Run: headless pygame with SDL's dummy video driver; simulated clock (each Clock.tick advances the game by its frame time, no real sleeping); random seed 0; keys injected as events and as key.get_pressed() state; no mouse input.
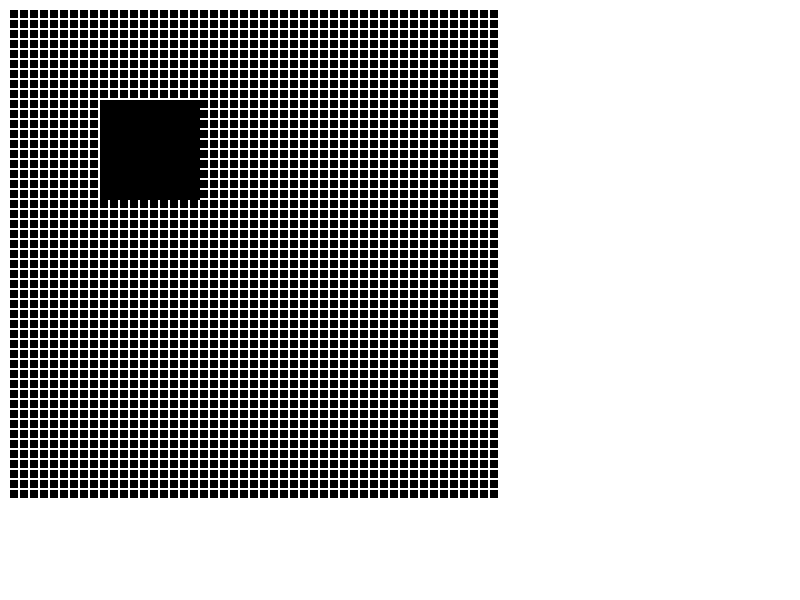
Frame 1 of 4 · flips 1–60 · no input
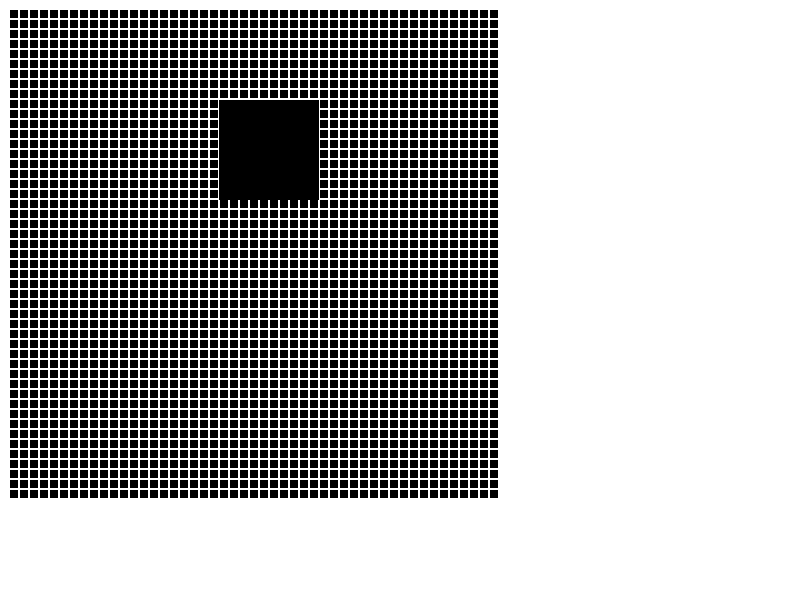
Frame 2 of 4 · flips 61–180 · tapped SPACE, RETURN · held RIGHT (→), D
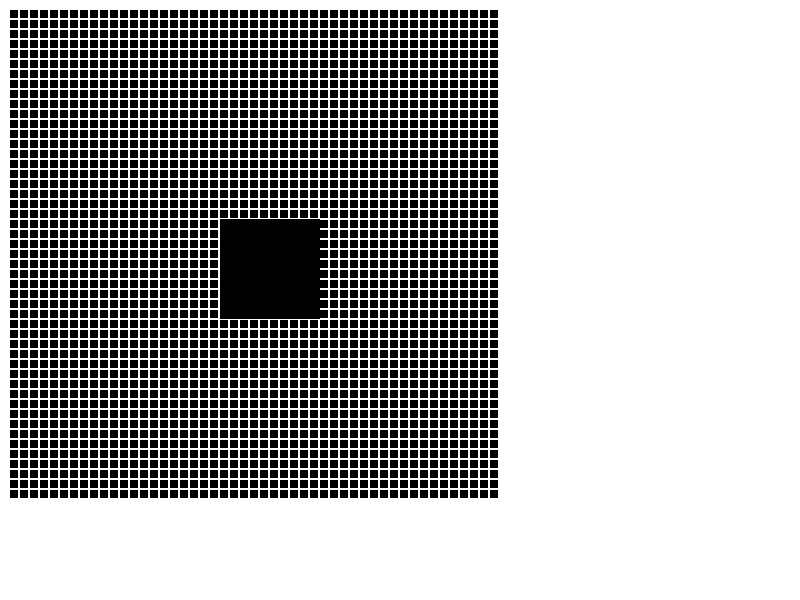
Frame 3 of 4 · flips 181–300 · held DOWN (↓), S
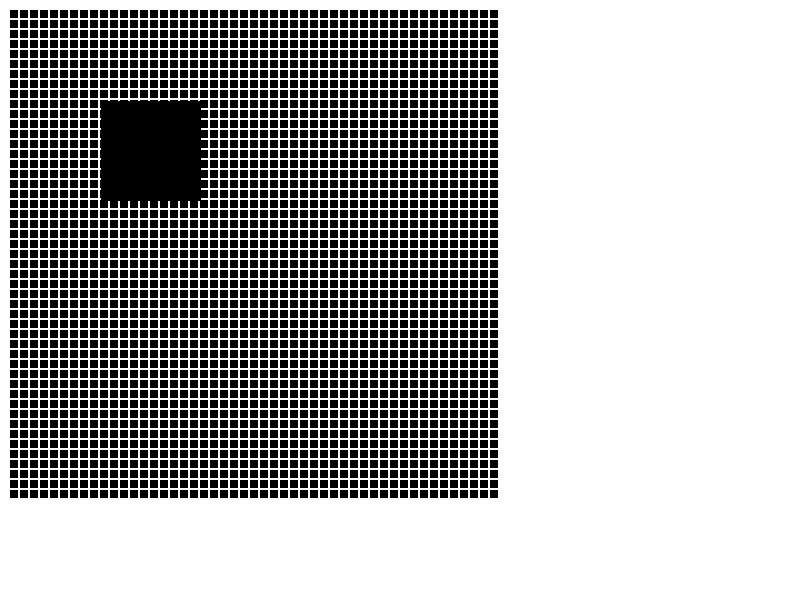
Frame 4 of 4 · flips 301–420 · held LEFT (←), A, UP (↑), W

The pygame program that drew these frames:

import pygame
import sys
from pygame.locals import *

#############################################
#               Constants                   #
#############################################
true = True
false = False
nil = None

DEFAULT_KEYS = {
            "right": {
                    "keystrokes": [K_RIGHT, K_d],
                    "keystrength": 1
                },
            "left": {
                    "keystrokes": [K_LEFT, K_a],
                    "keystrength": 1
                },
            "down": {
                    "keystrokes": [K_DOWN, K_s],
                    "keystrength": 1
                },
            "up": {
                    "keystrokes": [K_UP, K_w],
                    "keystrength": 1
                }
        }

#############################################
#               Basic setup                 #
#############################################

#####################
#       Error       #
#####################
def handle_err(message):
    print(f"[Error]: {message}")
    sys.exit(1);

#####################
#      Window       #
#####################
def init_pygame(title, width, height):
    # title: string
    # width: int
    # height: int

    # init pygame
    pygame.init()

    # create window
    window = pygame.display.set_mode((width, height), pygame.RESIZABLE)
    pygame.display.set_caption(title)

    # return window
    return window

#####################
#      Update       #
#####################
def clear_screen_pygame(window, color):
    # window: pygame.surface
    # color: tuple[int]

    # it clears the screen of previous frame
    return window.fill(color)

def update_pygame():
    # check if user wants to quit the application
    for event in pygame.event.get():
        if event.type == pygame.QUIT:
            pygame.quit()
            sys.exit()

    update = pygame.display.update()
    return update

#############################################
#               Basic Input                 #
#############################################
def is_key_pressed_input(key, inputs):
    # key: string
    # inputs: dict

    get_pressed_keys = pygame.key.get_pressed()

    for keystroke in inputs[key]["keystrokes"]:
        if get_pressed_keys[keystroke]: return true

    return false

def get_action_strength_input(key, inputs):
    get_pressed_keys = pygame.key.get_pressed()
    actionStrength = 0

    for keystroke in inputs[key]["keystrokes"]:
        if get_pressed_keys[keystroke]: actionStrength = inputs[key]["keystrength"]

    return actionStrength

#############################################
#            Rects and Rendering            #
#############################################

#####################
#     Init Rect     #
#####################
def init_rect(position_x, position_y, width, height):
    # position_x: int
    # position_y: int
    # width: int
    # height: int

    rect = pygame.Rect(position_x, position_y, width, height)
    return rect

#####################
#     Draw Rect     #
#####################
def draw_rect(window, color, rect):
    # window: pygame.surface
    # color: tuple[int]
    # rect: pygame.Rect

    return pygame.draw.rect(window, color, rect)

#####################
#     Move Rect     #
#####################
def move_rect(inputs, rect, speed):

    flag = false
    for i in DEFAULT_KEYS.keys():
        if (i not in inputs.keys()): flag = true; break

    if (not flag):
        rect.x += (get_action_strength_input("right", inputs) - get_action_strength_input("left", inputs))
        rect.y += (get_action_strength_input("down", inputs) - get_action_strength_input("up", inputs))

    else: handle_err("cannot use <user_defined> inputs, not implemented yet.")

# run
if (__name__ == "__main__"):
    # Window
    window = init_pygame("Test", 800, 600)

    # Player Setup
    player = init_rect(100, 100, 100, 100)
    ball = init_rect(200, 200, 10, 10)

    grid = []
    for i in range(10, 500, 10):
        for j in range(10, 500, 10):
            grid.append(init_rect(j, i, 8, 8))

    while true:
        clear_screen_pygame(window, (255, 255, 255))

        draw_rect(window, (0, 0, 0), player)
        move_rect(DEFAULT_KEYS, player, 100)

        for i in grid: draw_rect(window, (0, 0, 0), i)

        update_pygame()
